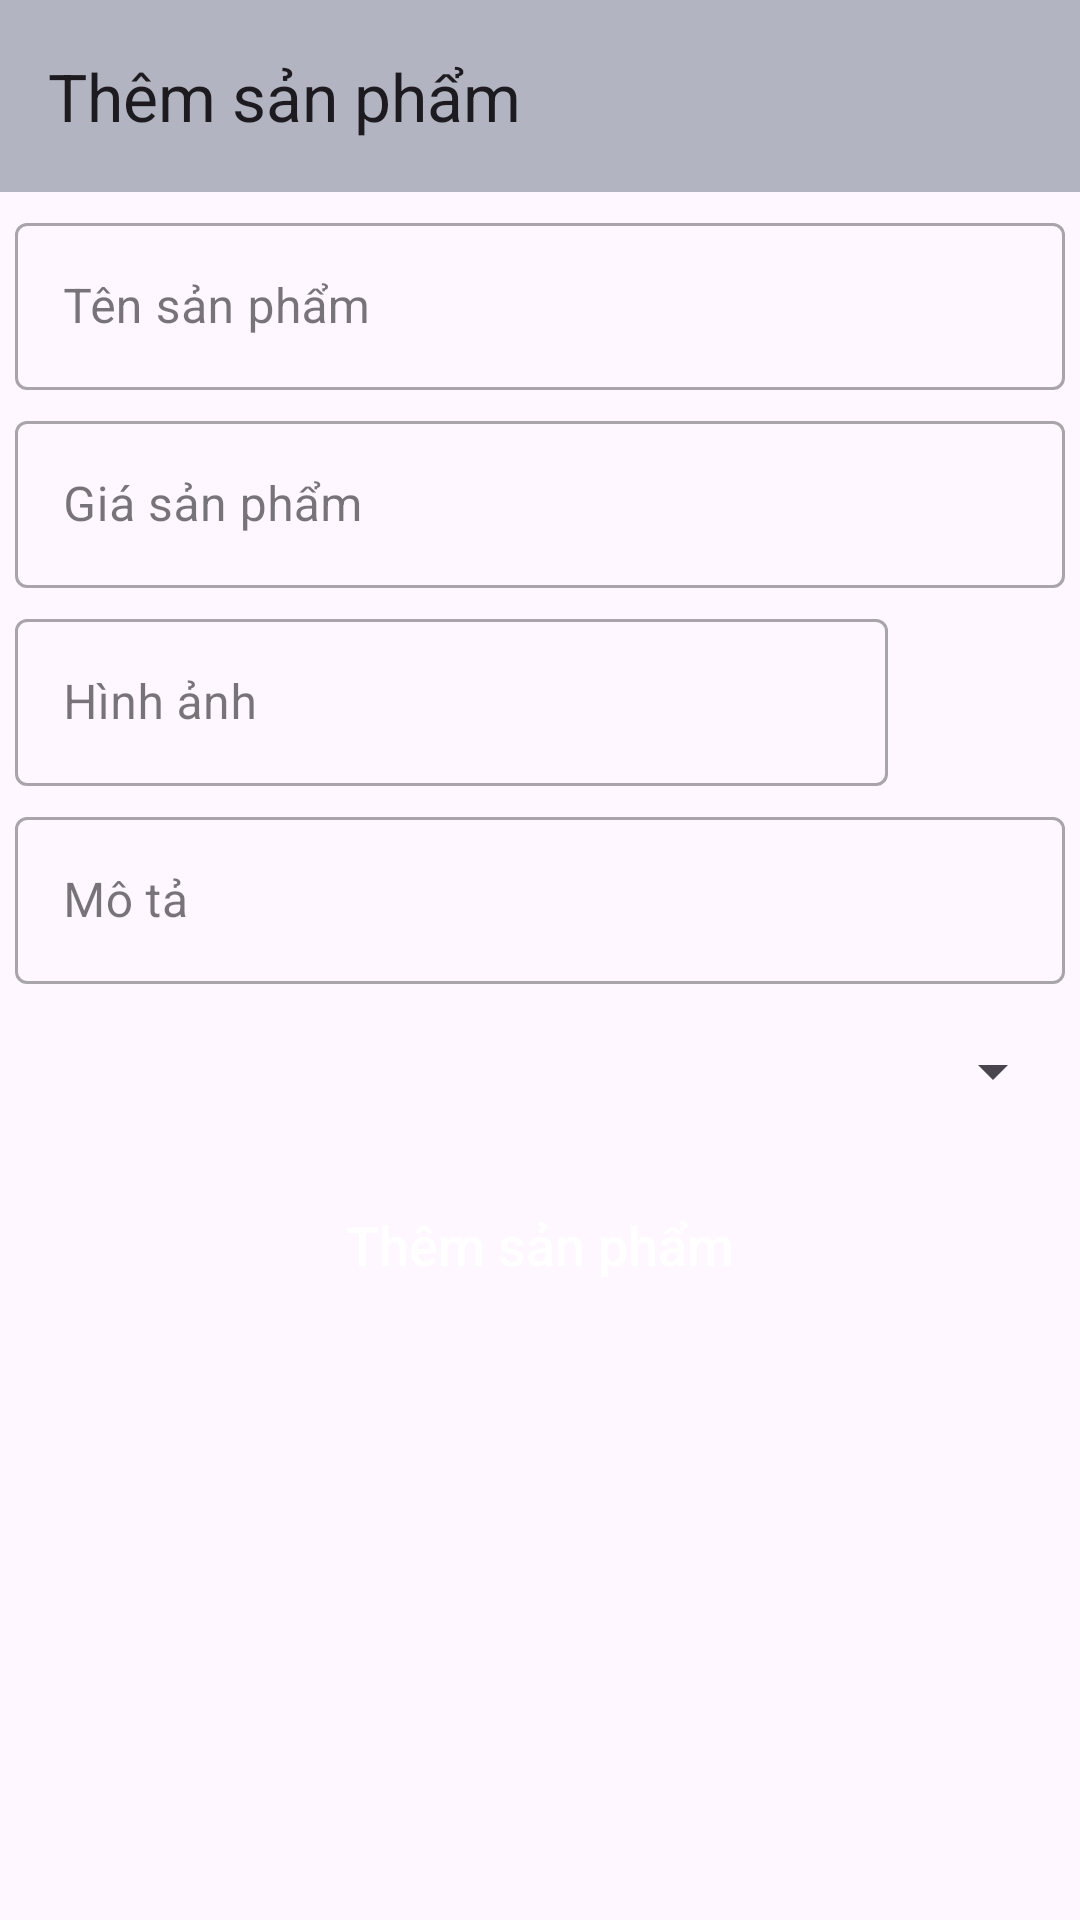

Android layout source for this screen:
<!-- AndroidManifest.xml: application theme Theme.DoAn -->
<!-- res/layout/activity_themsp.xml -->
<?xml version="1.0" encoding="utf-8"?>
<androidx.constraintlayout.widget.ConstraintLayout xmlns:android="http://schemas.android.com/apk/res/android"
    xmlns:app="http://schemas.android.com/apk/res-auto"
    xmlns:tools="http://schemas.android.com/tools"
    android:fitsSystemWindows="true"
    android:layout_width="match_parent"
    android:layout_height="match_parent"
    tools:context=".activity.Admin.ThemSPActivity">
    <androidx.appcompat.widget.Toolbar
        android:id="@+id/toolbar"
        app:title="Thêm sản phẩm"
        android:background="#B2B4C1"
        app:layout_constraintTop_toTopOf="parent"
        android:layout_width="match_parent"
        android:layout_height="?attr/actionBarSize">
    </androidx.appcompat.widget.Toolbar>
    <com.google.android.material.textfield.TextInputLayout
        android:id="@+id/line1"
        app:layout_constraintTop_toBottomOf="@id/toolbar"
        android:layout_marginTop="5dp"
        android:layout_marginRight="5dp"
        android:layout_marginLeft="5dp"
        style="@style/Widget.MaterialComponents.TextInputLayout.OutlinedBox"
        android:layout_width="match_parent"
        android:layout_height="wrap_content">

        <com.google.android.material.textfield.TextInputEditText
            android:id="@+id/tensp"
            android:hint="Tên sản phẩm"
            android:inputType="text"
            android:layout_width="match_parent"
            android:layout_height="wrap_content"/>

    </com.google.android.material.textfield.TextInputLayout>
    <com.google.android.material.textfield.TextInputLayout
        android:id="@+id/line2"
        app:layout_constraintTop_toBottomOf="@id/line1"
        android:layout_marginTop="5dp"
        android:layout_marginRight="5dp"
        android:layout_marginLeft="5dp"
        style="@style/Widget.MaterialComponents.TextInputLayout.OutlinedBox"
        android:layout_width="match_parent"
        android:layout_height="wrap_content">

        <com.google.android.material.textfield.TextInputEditText
            android:id="@+id/giasp"
            android:hint="Giá sản phẩm"
            android:inputType="number"
            android:layout_width="match_parent"
            android:layout_height="wrap_content"/>

    </com.google.android.material.textfield.TextInputLayout>

    <LinearLayout
        android:id="@+id/line3"
        android:weightSum="5"
        android:orientation="horizontal"
        app:layout_constraintTop_toBottomOf="@+id/line2"
        android:layout_width="match_parent"
        android:layout_height="wrap_content">

        <com.google.android.material.textfield.TextInputLayout
            android:layout_weight="4"
            android:layout_marginTop="5dp"
            android:layout_marginRight="5dp"
            android:layout_marginLeft="5dp"
            style="@style/Widget.MaterialComponents.TextInputLayout.OutlinedBox"
            android:layout_width="wrap_content"
            android:layout_height="wrap_content">

            <com.google.android.material.textfield.TextInputEditText
                android:id="@+id/hinhanh"
                android:hint="Hình ảnh"
                android:inputType="text"
                android:layout_width="match_parent"
                android:layout_height="wrap_content"/>

        </com.google.android.material.textfield.TextInputLayout>
        <ImageView
            android:id="@+id/imgcamera"
            android:layout_gravity="center"
            android:src="@drawable/ic_baseline_camera_alt_24"
            android:layout_weight="1"
            android:layout_width="0dp"
            android:layout_height="40dp"
            app:tint="#3BEF0A" />

    </LinearLayout>


    <com.google.android.material.textfield.TextInputLayout
        android:id="@+id/line4"
        app:layout_constraintTop_toBottomOf="@id/line3"
        android:layout_marginTop="5dp"
        android:layout_marginRight="5dp"
        android:layout_marginLeft="5dp"
        style="@style/Widget.MaterialComponents.TextInputLayout.OutlinedBox"
        android:layout_width="match_parent"
        android:layout_height="wrap_content">

        <com.google.android.material.textfield.TextInputEditText
            android:id="@+id/mota"
            android:hint="Mô tả"
            android:inputType="text"
            android:layout_width="match_parent"
            android:layout_height="wrap_content"/>

    </com.google.android.material.textfield.TextInputLayout>
    <Spinner
        android:id="@+id/spinner_loai"
        android:layout_marginTop="5dp"
        android:layout_marginLeft="5dp"
        android:layout_marginRight="5dp"
        android:minHeight="48dp"
        app:layout_constraintTop_toBottomOf="@+id/line4"
        android:layout_width="match_parent"
        android:layout_height="wrap_content"/>

    <androidx.appcompat.widget.AppCompatButton
        android:id="@+id/bntthem"
        app:layout_constraintTop_toBottomOf="@id/spinner_loai"
        android:layout_marginRight="20dp"
        android:layout_marginLeft="20dp"
        android:layout_marginTop="10dp"
        android:text="Thêm sản phẩm"
        android:background="@drawable/background_button"
        android:textColor="@android:color/white"
        android:textSize="18sp"
        android:textAllCaps="false"
        android:layout_width="match_parent"
        android:layout_height="wrap_content"/>


</androidx.constraintlayout.widget.ConstraintLayout>
<!-- resources referenced by this layout -->
<resources>
  <style name="Theme.DoAn" parent="Base.Theme.DoAn" />
  <style name="Base.Theme.DoAn" parent="Theme.Material3.DayNight.NoActionBar">
          
          
      </style>
</resources>
